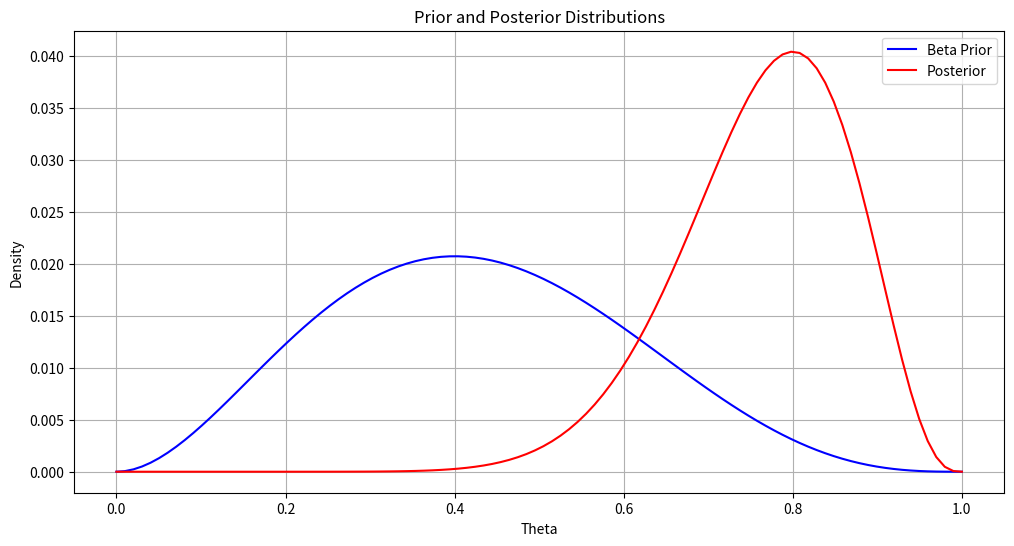

Python code for this plot:
import numpy as np
import matplotlib.pyplot as plt
from scipy.stats import binom, beta

# Parameters
short_size = 10  # Size of the short period
long_size = 5    # Size of the long period
theta_space = np.linspace(0, 1, 100)  # Possible values for theta (market up probability)

# Observed data
long_up = 2  # Number of ups in the long period
short_up = 10  # Number of ups in the short period

# Parameters for the Beta distribution (using long-term data)
alpha = long_up + 1
beta_param = long_size - long_up + 1

# Calculate priors based on long term data using Beta distribution
priors = beta.pdf(theta_space, alpha, beta_param)/100

# Likelihood for the short period data given different thetas
likelihoods = binom.pmf(short_up, short_size, theta_space)

# Calculate the evidence (normalizing constant)
evidence = np.sum(likelihoods * priors)

# Calculate the posterior distribution
posterior = (likelihoods * priors) / evidence
max_posterior_theta = theta_space[np.argmax(posterior)]
print(max_posterior_theta)

# Plotting the prior and posterior distributions
plt.figure(figsize=(12, 6))
plt.plot(theta_space, priors, label='Beta Prior', color='blue')
plt.plot(theta_space, posterior, label='Posterior', color='red')
plt.xlabel('Theta')
plt.ylabel('Density')
plt.title('Prior and Posterior Distributions')
plt.legend()
plt.grid(True)
plt.show()
